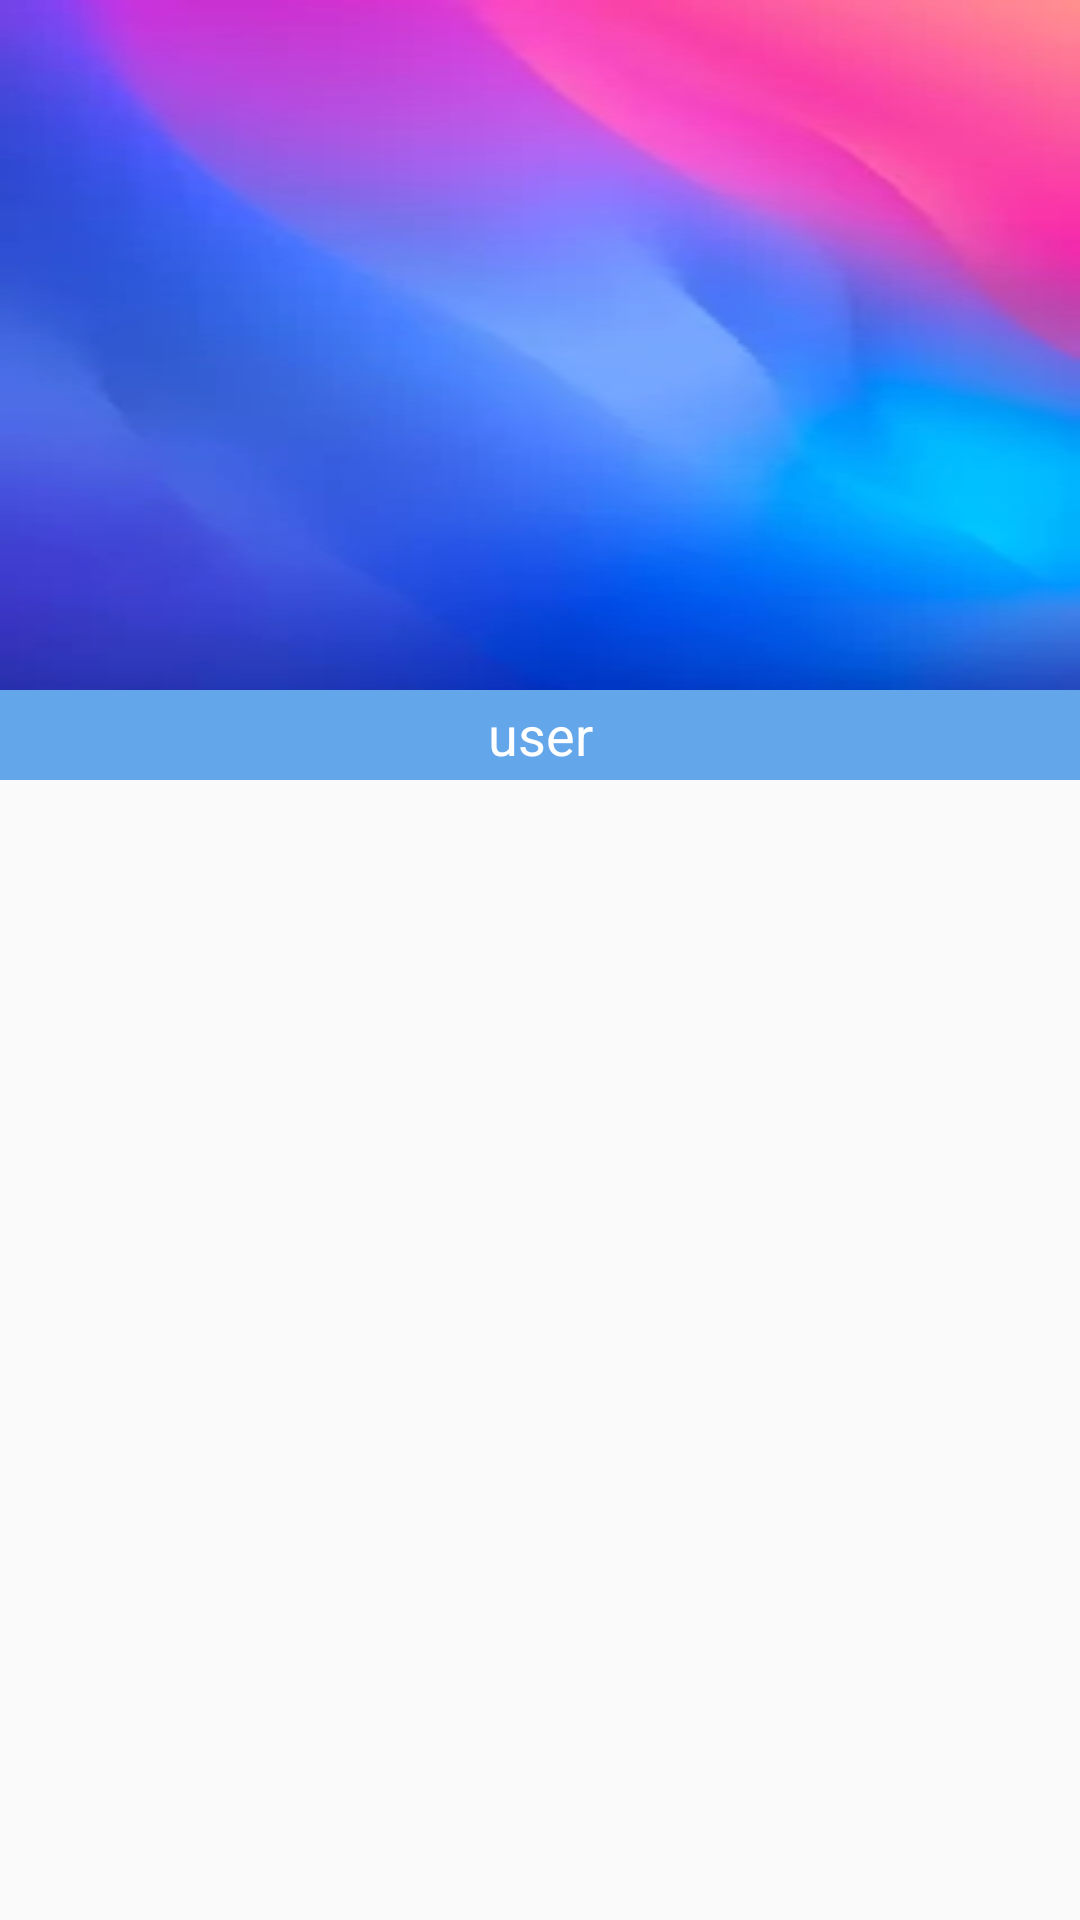

Write the Android layout XML for this screen, with the resource values it uses.
<!-- AndroidManifest.xml: application theme AppTheme -->
<!-- res/layout/navi_head.xml -->
<?xml version="1.0" encoding="utf-8"?>
<LinearLayout xmlns:android="http://schemas.android.com/apk/res/android"
    android:layout_width="match_parent"
    android:layout_height="260dp"
    android:orientation="vertical">

    <ImageView
        android:layout_width="match_parent"
        android:layout_height="230dp"
        android:background="@drawable/welcome" />

    <TextView
        android:layout_width="match_parent"
        android:layout_height="30dp"
        android:background="#63a6e9"
        android:gravity="center"
        android:text="user"
        android:textColor="#fff"
        android:textSize="18sp" />

</LinearLayout>
<!-- resources referenced by this layout -->
<resources>
  <!-- drawable welcome: jpg bitmap (drawable, 32246 bytes) -->
  <style name="AppTheme" parent="Theme.AppCompat.Light.NoActionBar">
          
      </style>
</resources>
